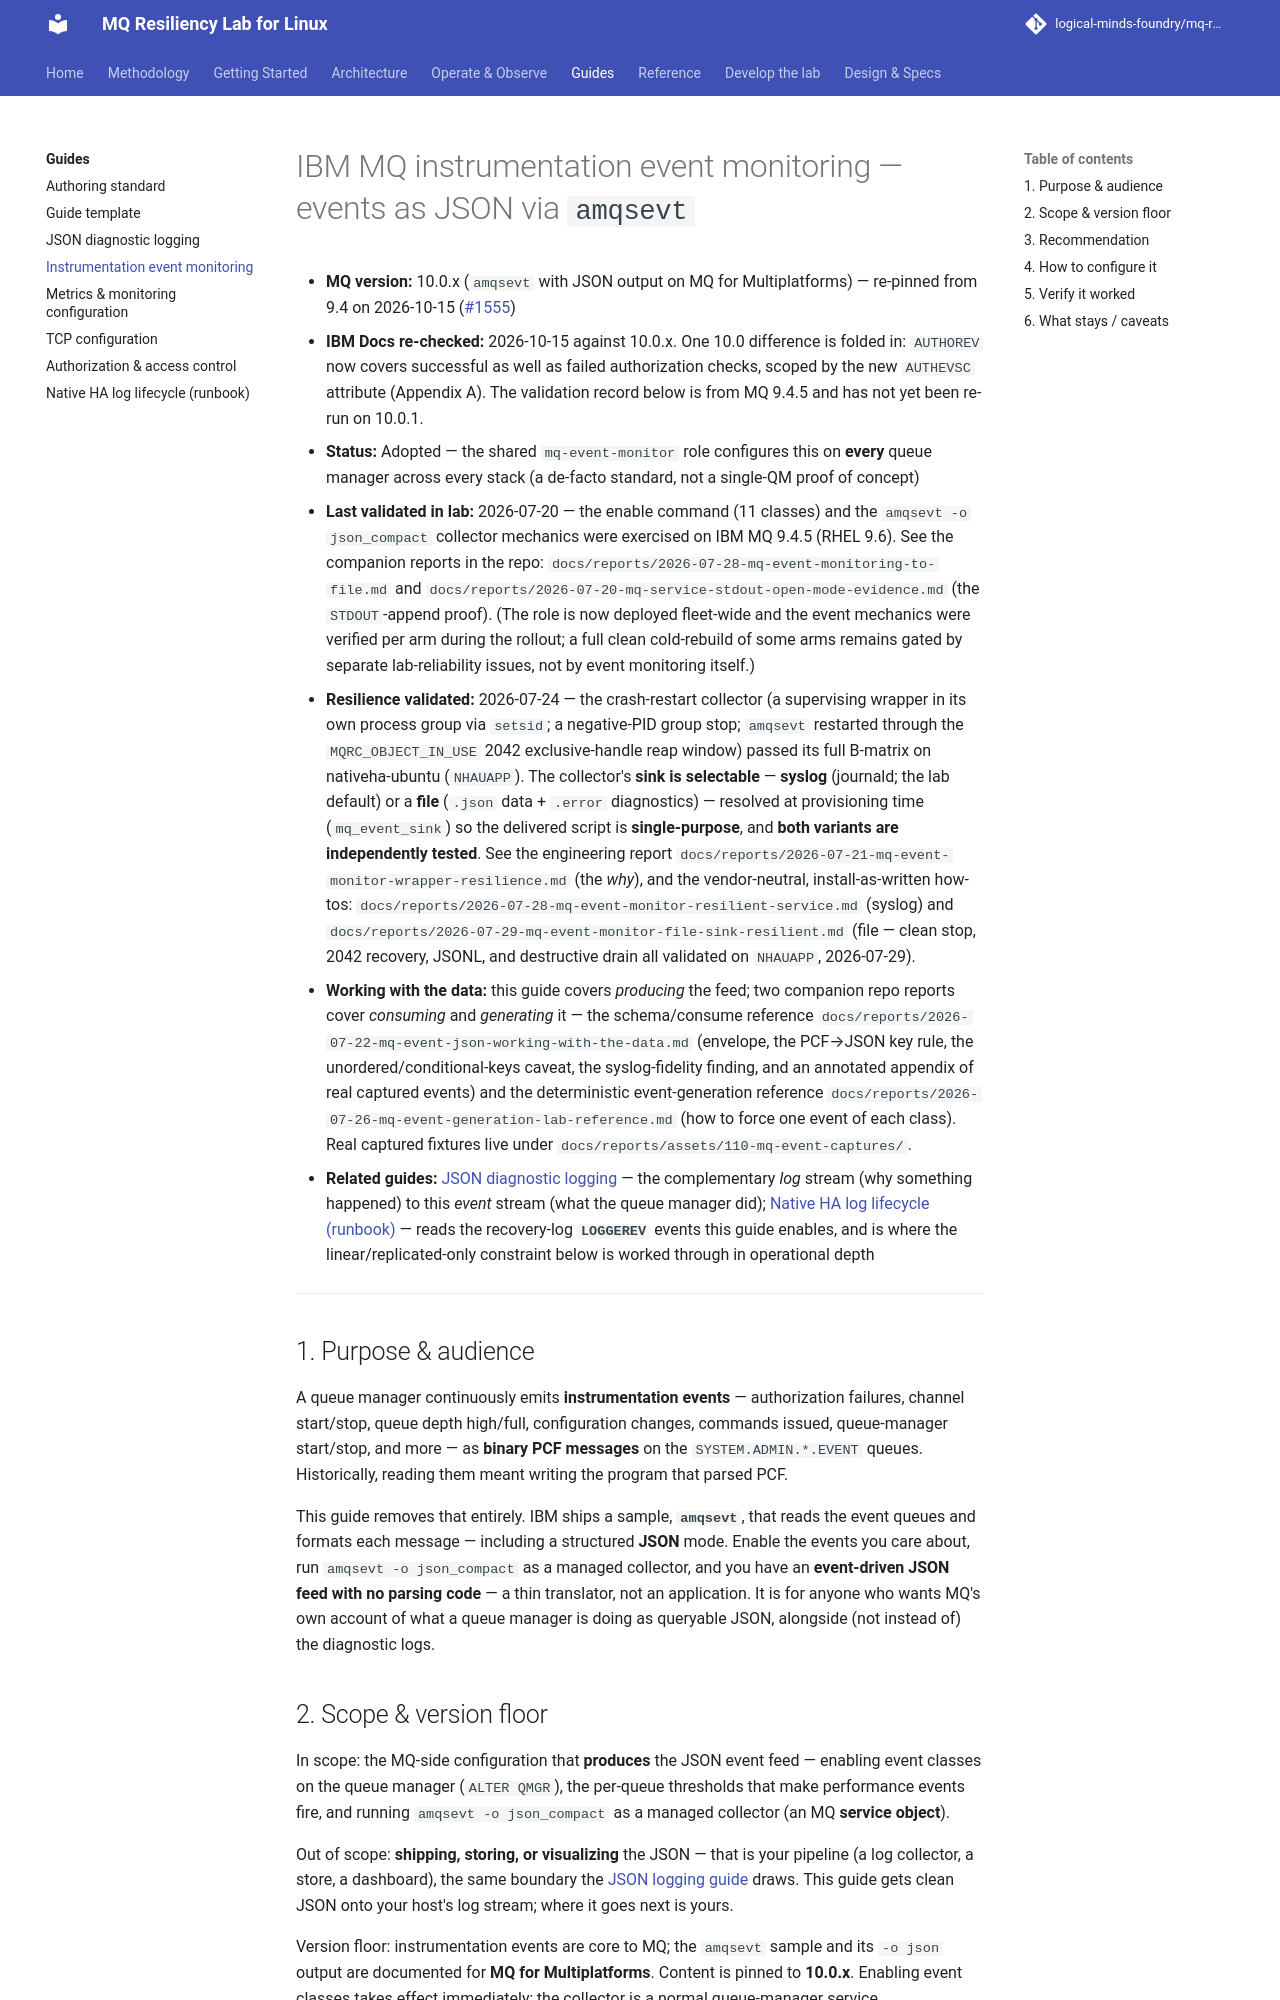

repository: logical-minds-foundry/mq-resiliency-lab-for-linux · page: guides/mq-event-monitoring-guide/index.html · generator: mkdocs

# IBM MQ instrumentation event monitoring — events as JSON via `amqsevt`

- **MQ version:** 10.0.x (`amqsevt` with JSON output on MQ for Multiplatforms) —
  re-pinned from 9.4 on 2026-10-15
  ([#1555](https://github.com/logical-minds-foundry/mq-resiliency-lab-for-linux/issues/1555))
- **IBM Docs re-checked:** 2026-10-15 against 10.0.x. One 10.0 difference is
  folded in: `AUTHOREV` now covers successful as well as failed authorization
  checks, scoped by the new `AUTHEVSC` attribute (Appendix A). The validation
  record below is from MQ 9.4.5 and has not yet been re-run on 10.0.1.
- **Status:** Adopted — the shared `mq-event-monitor` role configures this on
  **every** queue manager across every stack (a de-facto standard, not a
  single-QM proof of concept)
- **Last validated in lab:** 2026-07-20 — the enable command (11 classes) and the
  `amqsevt -o json_compact` collector mechanics were exercised on IBM MQ 9.4.5
  (RHEL 9.6). See the companion reports in the repo:
  `docs/reports/2026-07-28-mq-event-monitoring-to-file.md` and
  `docs/reports/2026-07-20-mq-service-stdout-open-mode-evidence.md` (the
  `STDOUT`-append proof). (The role is now deployed fleet-wide and the event
  mechanics were verified per arm during the rollout; a full clean cold-rebuild of
  some arms remains gated by separate lab-reliability issues, not by event
  monitoring itself.)
- **Resilience validated:** 2026-07-24 — the crash-restart collector (a supervising
  wrapper in its own process group via `setsid`; a negative-PID group stop; `amqsevt`
  restarted through the `MQRC_OBJECT_IN_USE` 2042 exclusive-handle reap window) passed
  its full B-matrix on nativeha-ubuntu (`NHAUAPP`). The collector's **sink is
  selectable** — **syslog** (journald; the lab default) or a **file** (`.json` data +
  `.error` diagnostics) — resolved at provisioning time (`mq_event_sink`) so the
  delivered script is **single-purpose**, and **both variants are independently
  tested**. See the engineering report
  `docs/reports/2026-07-21-mq-event-monitor-wrapper-resilience.md` (the *why*), and the
  vendor-neutral, install-as-written how-tos:
  `docs/reports/2026-07-28-mq-event-monitor-resilient-service.md` (syslog) and
  `docs/reports/2026-07-29-mq-event-monitor-file-sink-resilient.md` (file — clean stop,
  2042 recovery, JSONL, and destructive drain all validated on `NHAUAPP`, 2026-07-29).
- **Working with the data:** this guide covers *producing* the feed; two companion
  repo reports cover *consuming* and *generating* it — the schema/consume reference
  `docs/reports/2026-07-22-mq-event-json-working-with-the-data.md` (envelope, the
  PCF→JSON key rule, the unordered/conditional-keys caveat, the syslog-fidelity
  finding, and an annotated appendix of real captured events) and the deterministic
  event-generation reference
  `docs/reports/2026-07-26-mq-event-generation-lab-reference.md` (how to force one
  event of each class). Real captured fixtures live under
  `docs/reports/assets/110-mq-event-captures/`.
- **Related guides:** [JSON diagnostic logging](mq-json-logging-guide.md) — the
  complementary *log* stream (why something happened) to this *event* stream
  (what the queue manager did);
  [Native HA log lifecycle (runbook)](nativeha-log-lifecycle-guide.md) — reads the
  recovery-log **`LOGGEREV`** events this guide enables, and is where the
  linear/replicated-only constraint below is worked through in operational depth

---

## 1. Purpose & audience

A queue manager continuously emits **instrumentation events** — authorization
failures, channel start/stop, queue depth high/full, configuration changes,
commands issued, queue-manager start/stop, and more — as **binary PCF messages**
on the `SYSTEM.ADMIN.*.EVENT` queues. Historically, reading them meant writing
the program that parsed PCF.

This guide removes that entirely. IBM ships a sample, **`amqsevt`**, that reads
the event queues and formats each message — including a structured **JSON** mode.
Enable the events you care about, run `amqsevt -o json_compact` as a managed
collector, and you have an **event-driven JSON feed with no parsing code** — a thin
translator, not an application. It is for anyone who wants MQ's own account of
what a queue manager is doing as queryable JSON, alongside (not instead of) the
diagnostic logs.
